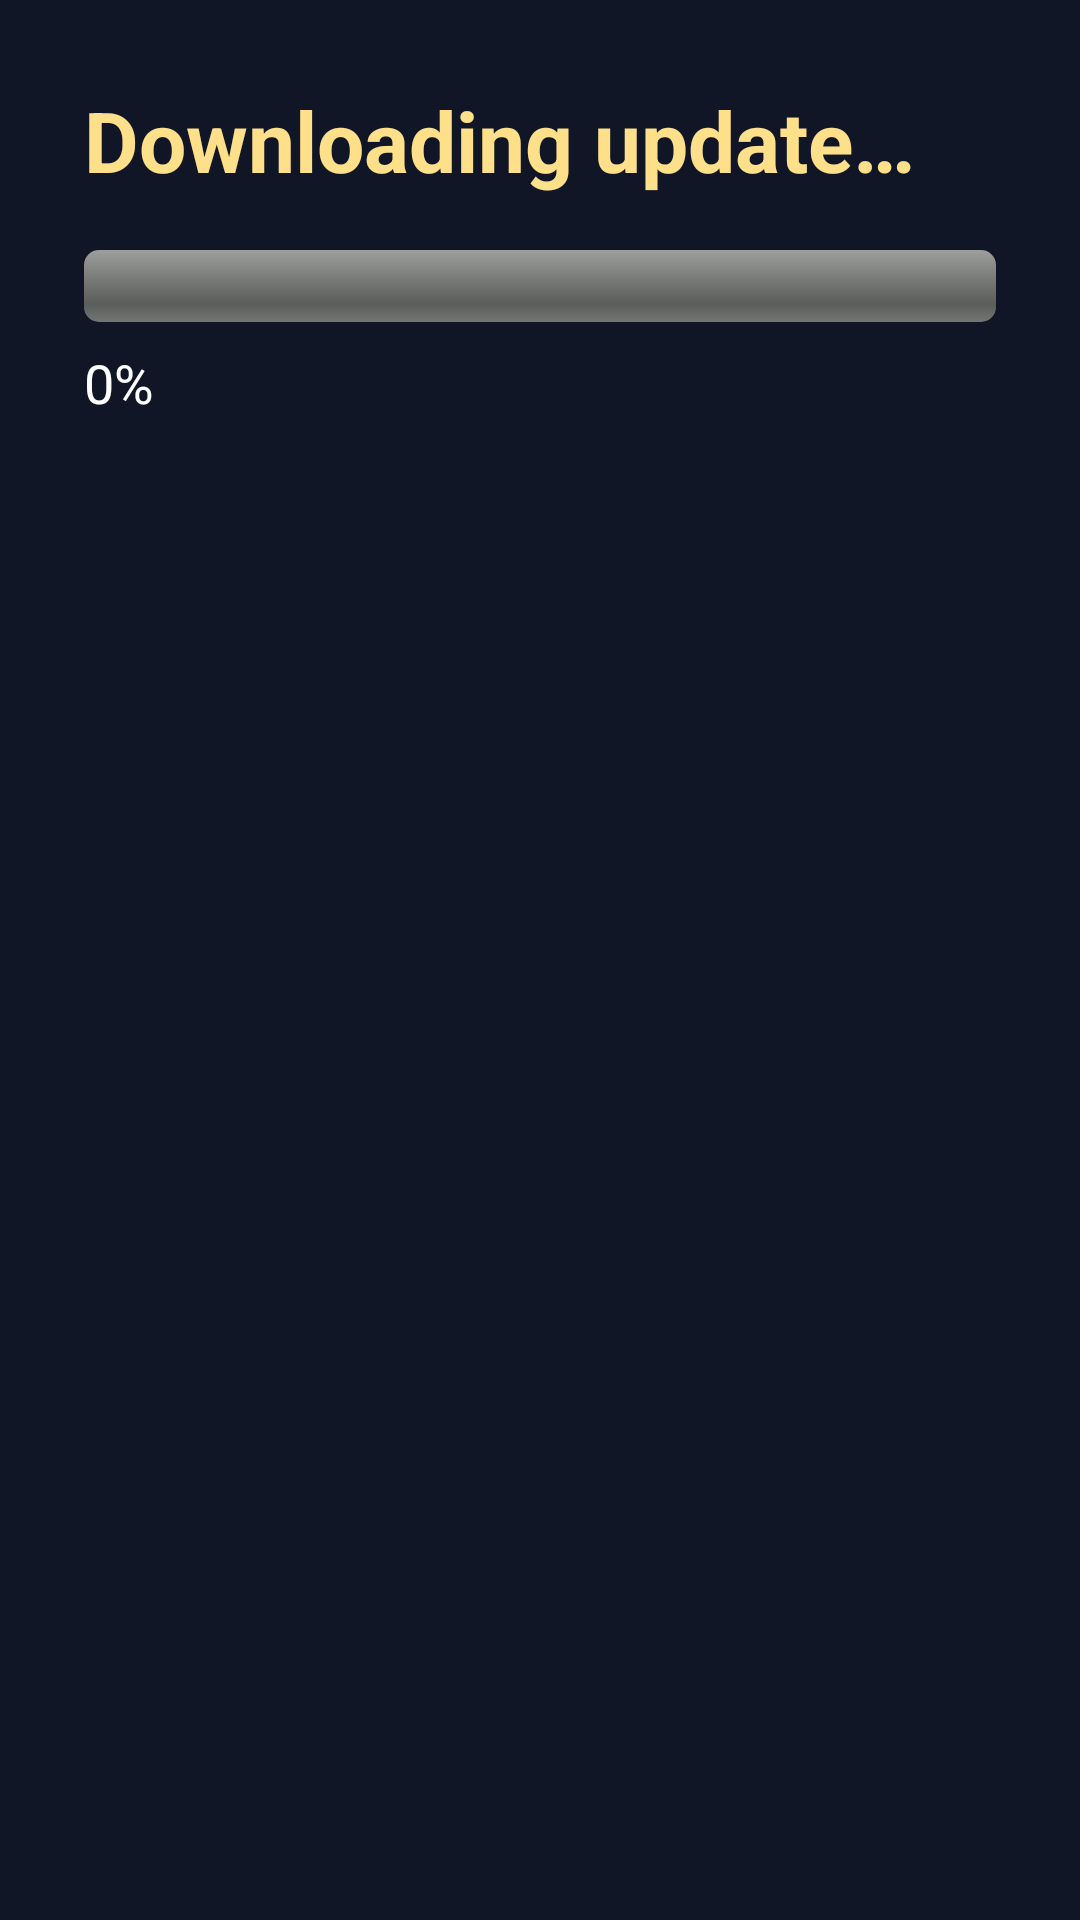

Layout XML and referenced resources for this Android screen:
<!-- AndroidManifest.xml: application theme Theme.DontDie -->
<!-- res/layout/dialog_progress.xml -->
<?xml version="1.0" encoding="utf-8"?>
<LinearLayout xmlns:android="http://schemas.android.com/apk/res/android"
    android:layout_width="560dp"
    android:layout_height="wrap_content"
    android:background="#F0121828"
    android:orientation="vertical"
    android:padding="28dp">

    <TextView
        android:id="@+id/progress_title"
        android:layout_width="match_parent"
        android:layout_height="wrap_content"
        android:text="Downloading update…"
        android:textColor="#FFE08A"
        android:textSize="28sp"
        android:textStyle="bold" />

    <ProgressBar
        android:id="@+id/progress_bar"
        style="?android:attr/progressBarStyleHorizontal"
        android:layout_width="match_parent"
        android:layout_height="24dp"
        android:layout_marginTop="18dp"
        android:max="100"
        android:progress="0" />

    <TextView
        android:id="@+id/progress_pct"
        android:layout_width="match_parent"
        android:layout_height="wrap_content"
        android:layout_marginTop="8dp"
        android:text="0%"
        android:textColor="#FFFFFF"
        android:textSize="18sp" />
</LinearLayout>
<!-- resources referenced by this layout -->
<resources>
  <style name="Theme.DontDie" parent="@android:style/Theme.NoTitleBar.Fullscreen">
          <item name="android:windowBackground">@android:color/black</item>
          <item name="android:colorBackground">@android:color/black</item>
          <item name="android:windowContentOverlay">@null</item>
          <item name="android:windowFullscreen">true</item>
      </style>
</resources>
